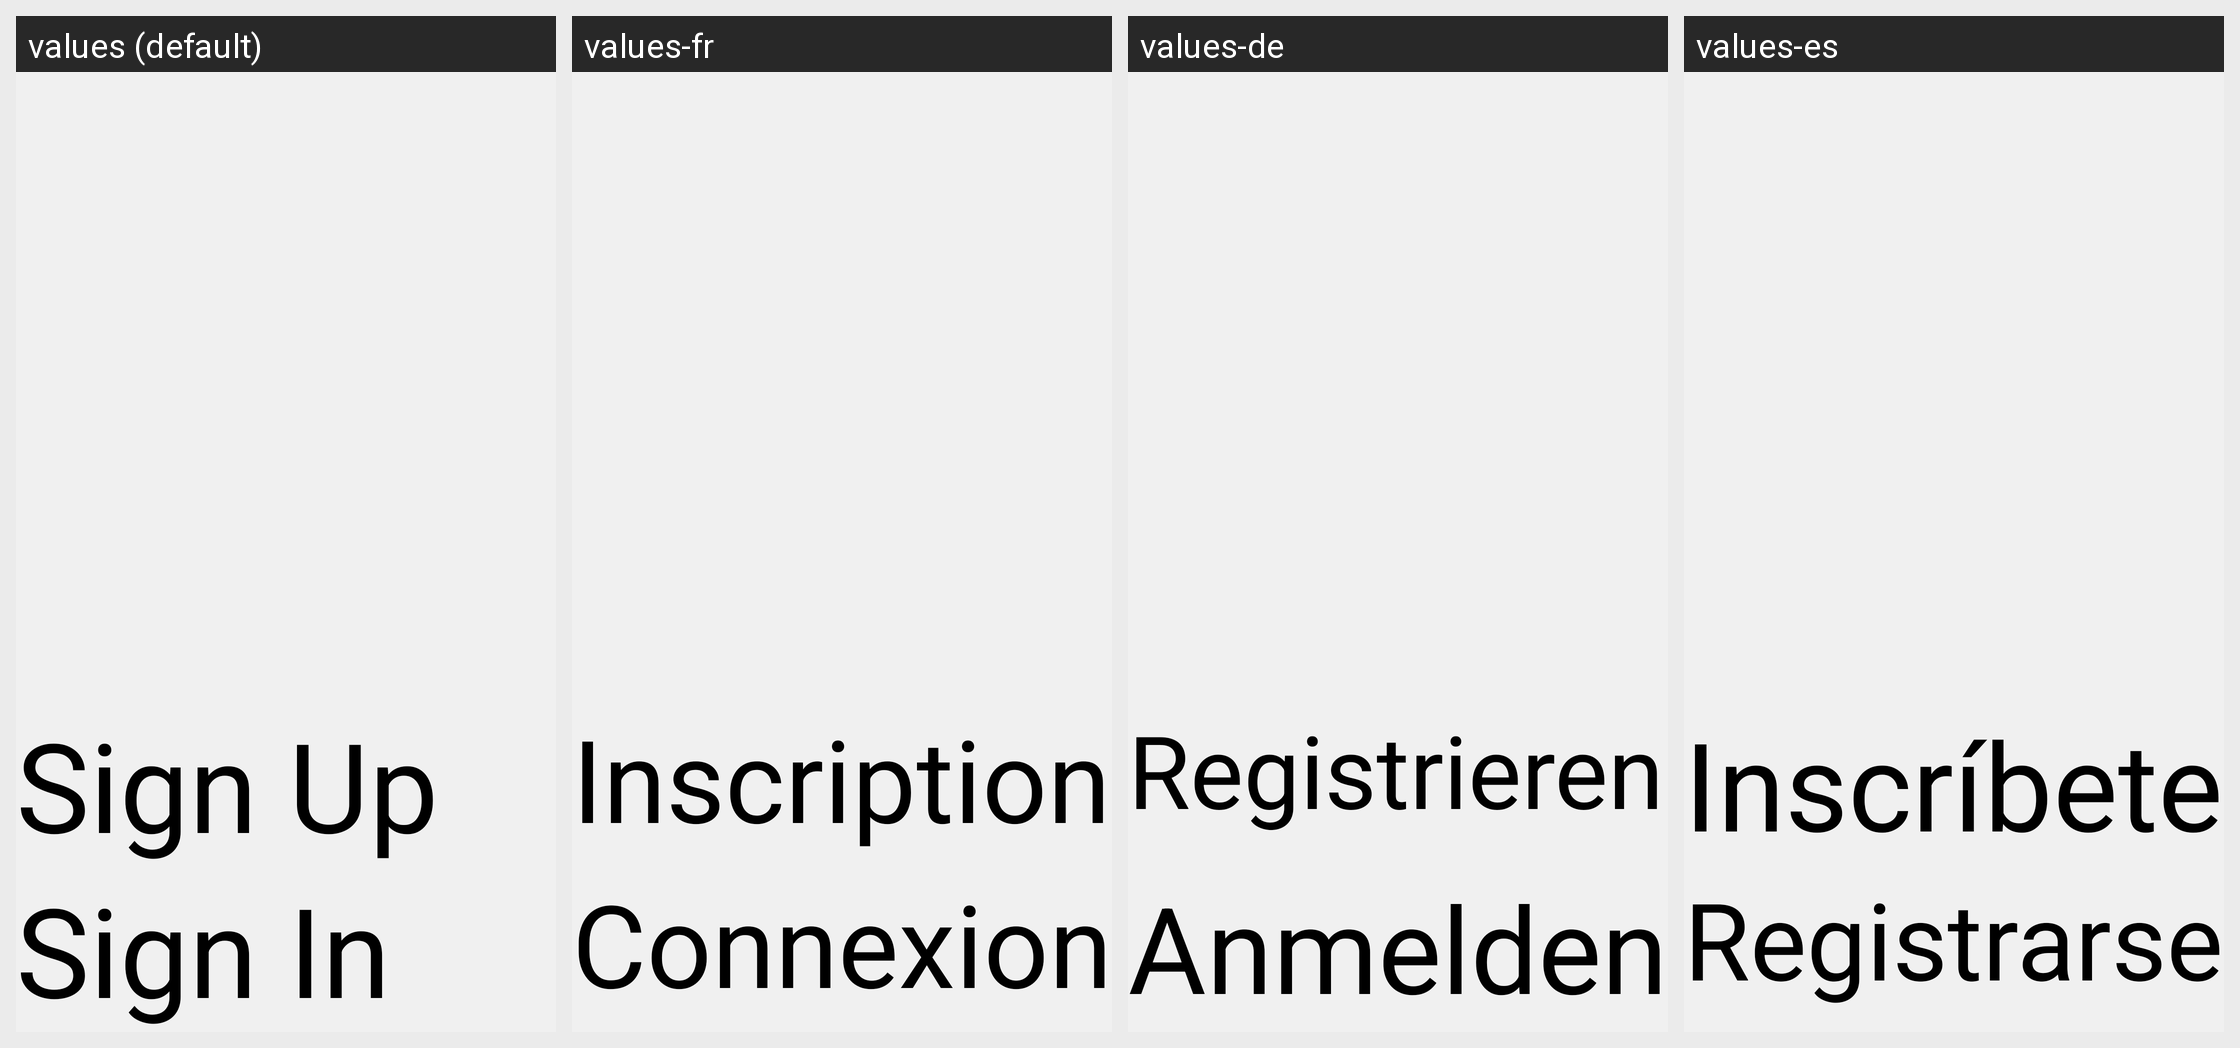

The Android screen above is rendered under several locales of the same app. Produce the string resources it draws, with the default and per-locale values.
Android screen res/layout/fragment_start_menu.xml rendered under 4 locales, left to right: values (default), values-fr, values-de, values-es. Device: Nexus 5 (rendered at 1080×1920; each locale shown at half size, 540×960, under a caption strip naming it); theme Theme.AndroidProject.
Other locales in the repository, not shown: values-it.
Strings drawn on this screen, with the default value and each locale's value (text and hints the layout hard-codes, and strings that could not be matched under every locale, appear in the picture but are not listed):

upper_text_sign_up
  values: Sign Up
  values-fr: Inscription
  values-de: Registrieren
  values-es: Inscríbete

upper_text_sign_in
  values: Sign In
  values-fr: Connexion
  values-de: Anmelden
  values-es: Registrarse
